Run: headless pygame with SDL's dummy video driver; simulated clock (each Clock.tick advances the game by its frame time, no real sleeping); random seed 0; keys injected as events and as key.get_pressed() state; no mouse input.
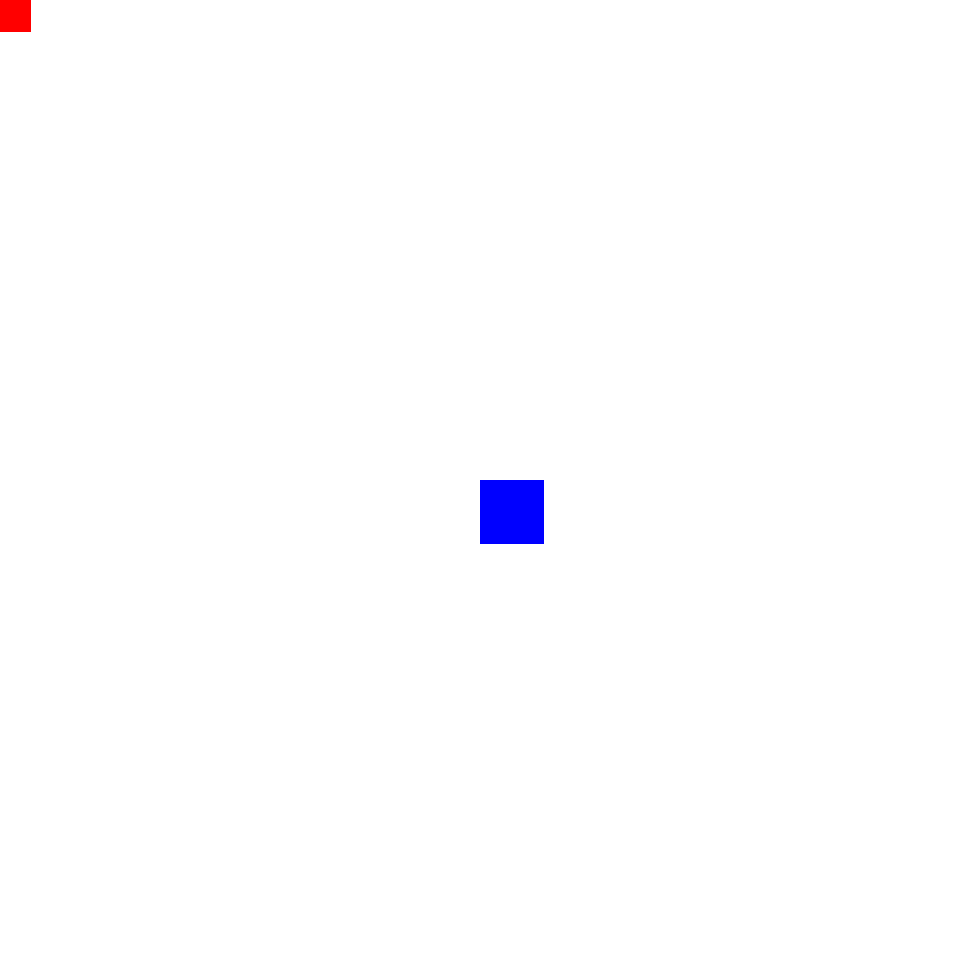
Frame 1 of 3 · flips 1–60 · no input
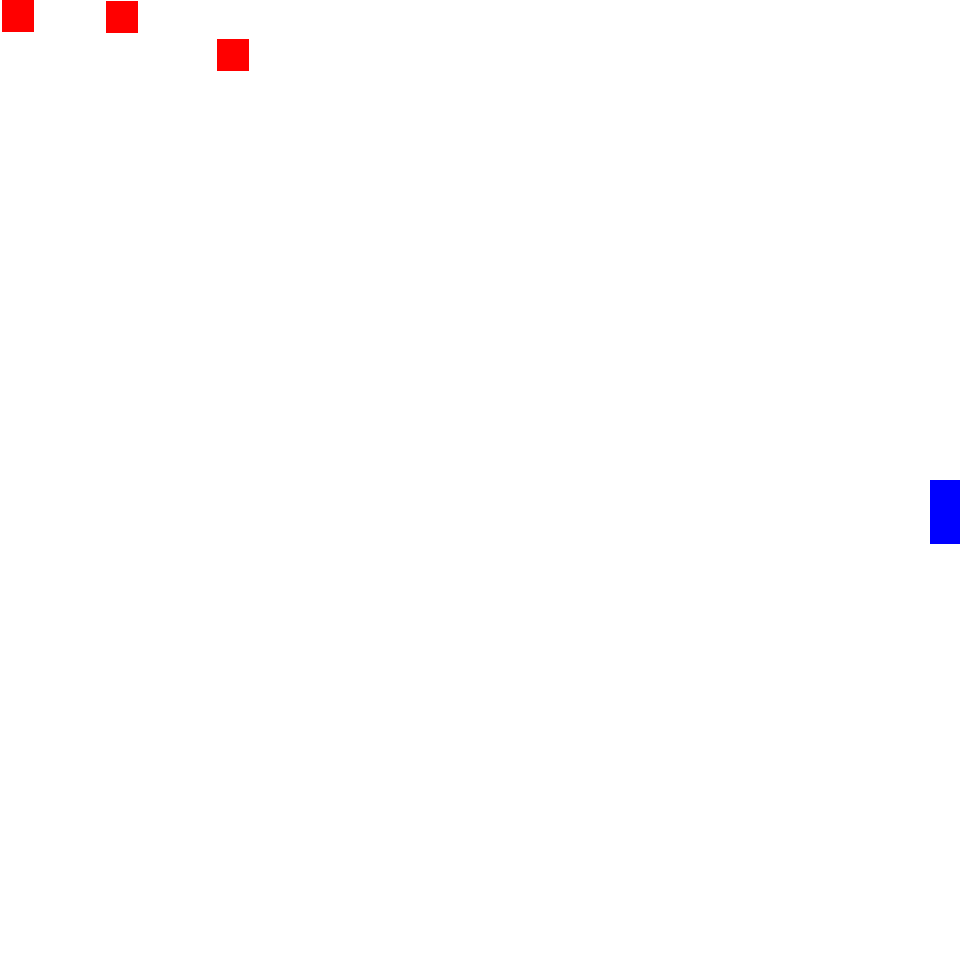
Frame 2 of 3 · flips 61–180 · tapped SPACE, RETURN · held RIGHT (→), D
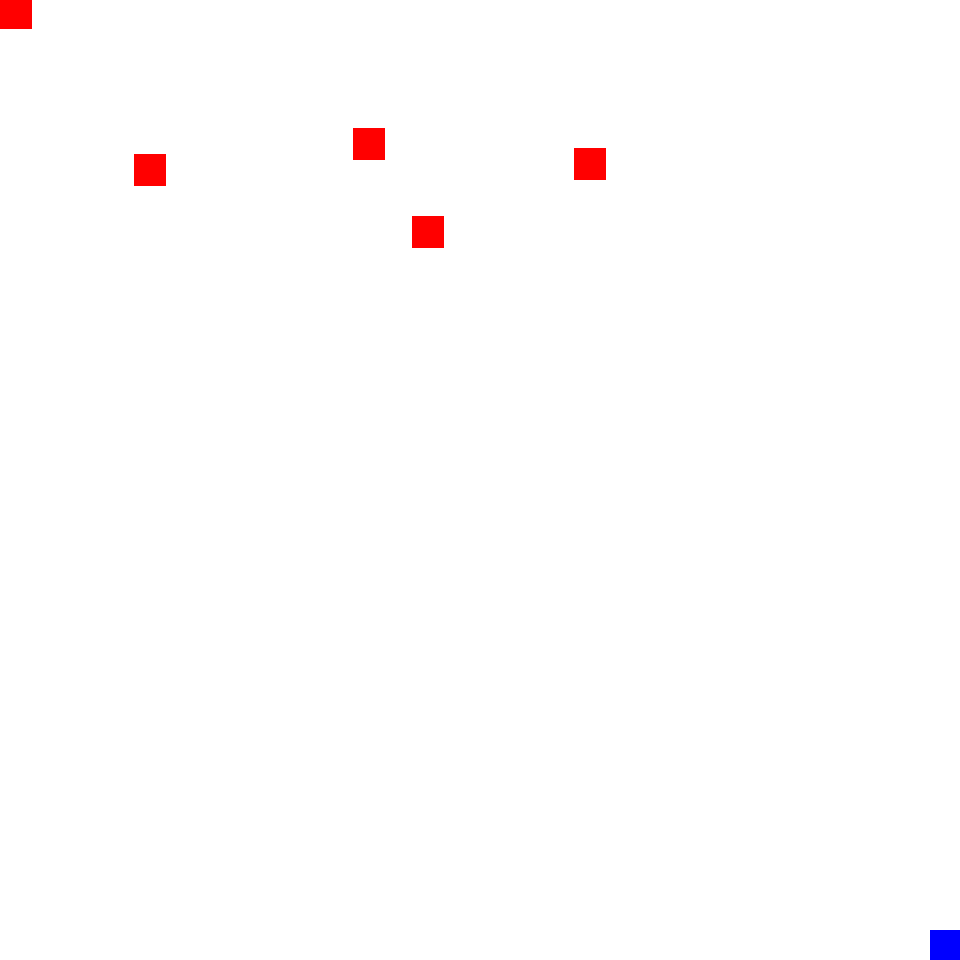
Frame 3 of 3 · flips 181–300 · held DOWN (↓), S

The pygame program that drew these frames:

import pygame
import random
import math
import time
pygame.init()
d_width = 960
d_height = 960
displayResolution = (d_width,d_height)
wn = pygame.display.set_mode(displayResolution)
gameRunning = True

WHITE= (255,255,255)
BLUE= (0,0,255)
RED = (255,0,0)
start_time = time.time()
baddySpeed = 1


class Player:
	def __init__(self, x,y, speed = 10):
		self.x = x
		self.y = y
		self.speed = speed
		self.width = 64
		self.height = 64
		self.sprite = pygame.Surface((self.width,self.height))
		
		
	
	def move(self):
		if pygame.key.get_pressed()[pygame.K_RIGHT] and self.x < d_width-32:
			self.x += self.speed
		if pygame.key.get_pressed()[pygame.K_LEFT] and self.x > 0:
			self.x -= self.speed
		if pygame.key.get_pressed()[pygame.K_UP] and self.y > 0:
			self.y -= self.speed
		if pygame.key.get_pressed()[pygame.K_DOWN] and self.y < d_height -32:
			self.y += self.speed
	def draw(self):
		pygame.draw.rect(self.sprite, BLUE, (0,0,self.width,self.height))
		wn.blit(self.sprite, (self.x, self.y))
	def check_collision(self, obj):
		global gameRunning
		if (self.x + self.width > obj.x and self.x < obj.x + obj.width) and (self.y + self.height > obj.y and self.y < obj.y + obj.height):
			score  =str(time.time() - start_time)
			print("You lasted " + str(score))
			if score < 10:
				print("Sorry, but you are extremely bad at this game. You need to practise for at least a year to get better.")
			elif score < 15:
				print("Meh, that is an okay score. I guess you are decent at this game, but still not that good.")
			elif score < 20:
				print("You are pretty good at this game, I'll give you that. Just practise a bit more for the top scores, alright?")
			else:
				print("Oh my dear goodness! You rock at this game. You should go pro.")
			gameRunning = False
	def stuff(self):
		self.move()
		self.draw()
		

baddyList =[]
class Baddy:
	def __init__(self, speed):
		self.x = 0
		self.y = 0
		
		self.width = 32
		self.height = 32
		self.speed = speed
		self.dir = random.randrange(0,360)
		baddyList.append(self)
		self.sprite = pygame.Surface((32,32))
	def draw(self):
		pygame.draw.rect(self.sprite, RED, (0,0,32,32))
		wn.blit(self.sprite, (self.x, self.y))
	def move(self):
		if self.x < 0 or self.x> d_height:
			self.dir  = (180-self.dir)
		if self.y < 0 or self.y> d_width:
			self.dir  = (360-self.dir)
		self.x += math.cos(self.dir*(math.pi/180))*self.speed
		self.y += math.sin(self.dir*(math.pi/180))*self.speed
	def stuff(self):
		self.move()
		self.draw()
		
if __name__ == "__main__":
	clock = pygame.time.Clock()
	player = Player(d_width/2, d_height/2)
	timer = 60
	while gameRunning:
		clock.tick(60)
		if timer>0:
			timer-=1
		if timer ==0:
			baddy = Baddy(baddySpeed)

			timer = 60
		
		
		wn.fill(WHITE)
		player.stuff()
		baddySpeed += 0.01
		for baddy in baddyList:
			
			if timer == 1:
				baddy.speed = baddySpeed
			player.check_collision(baddy)
			baddy.stuff()
		pygame.display.update()

	


		for event in pygame.event.get():
			if event == pygame.QUIT:
				gameRunning = False
		
	





	pygame.quit()
	exit()
